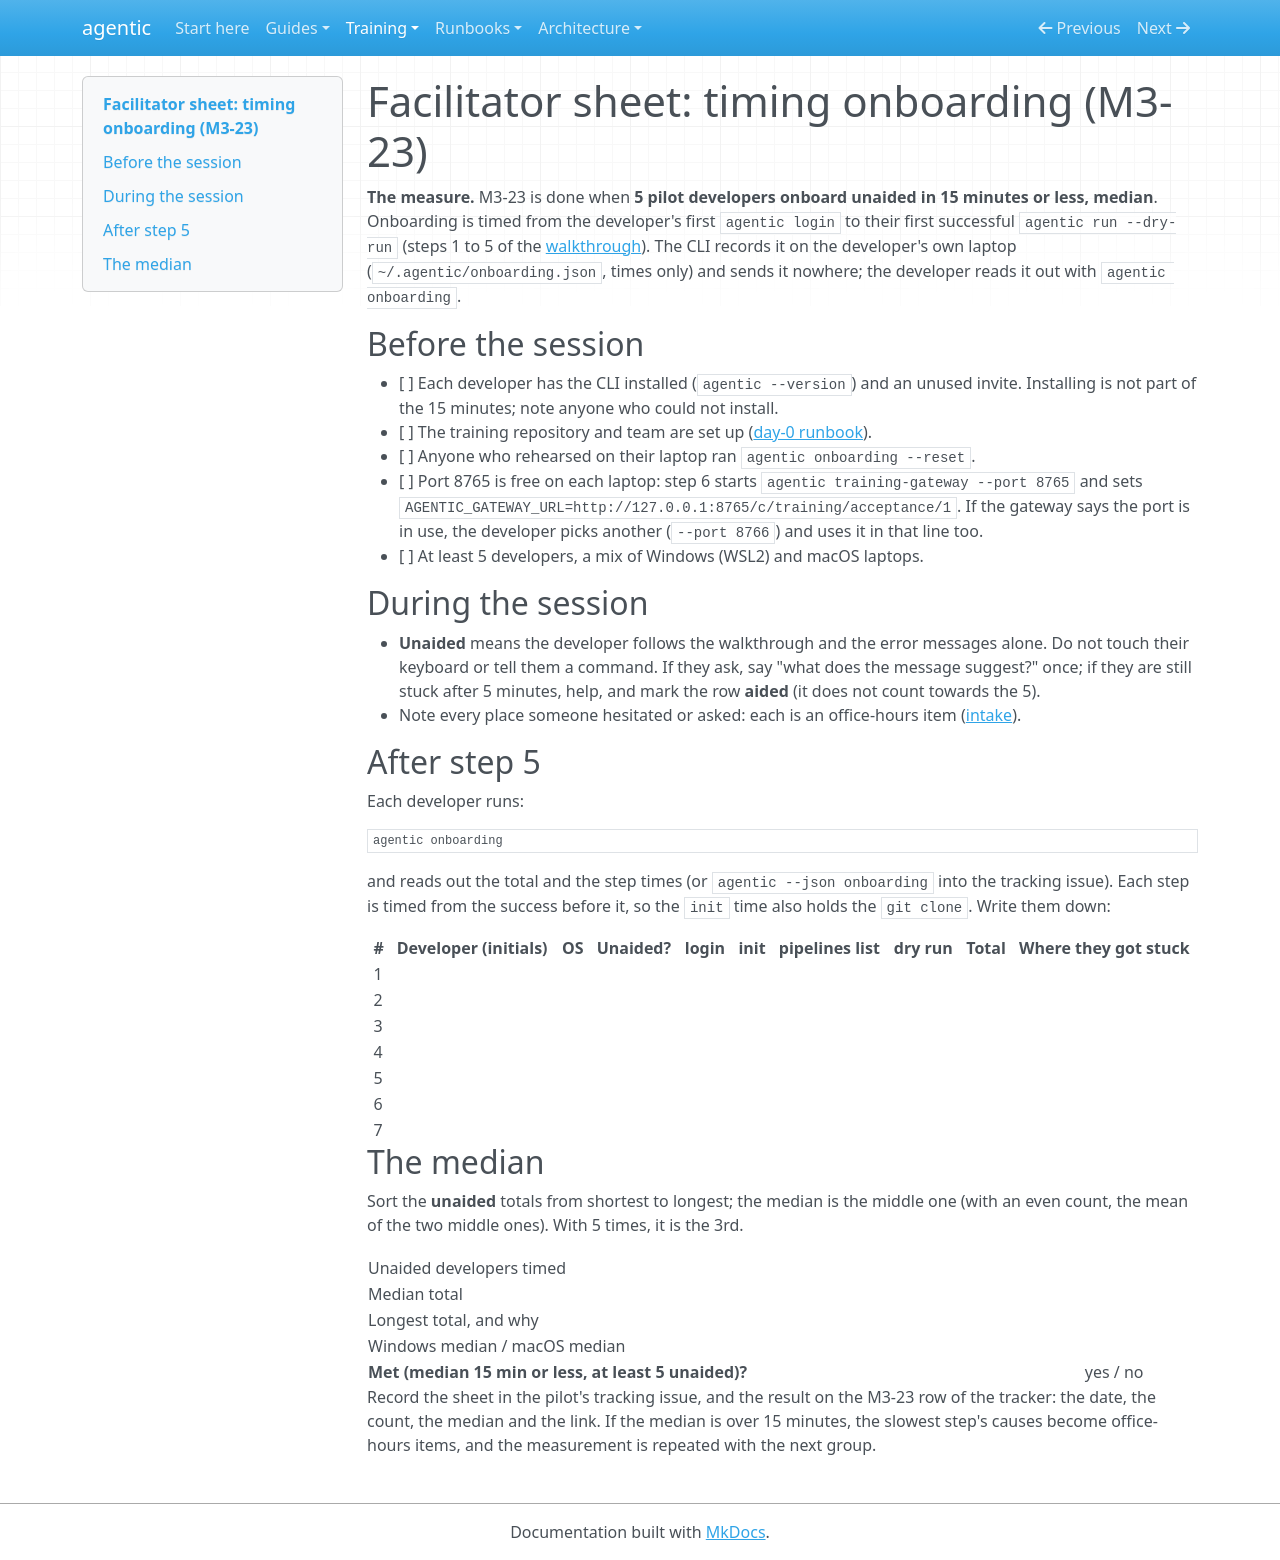

repository: cbeyondcloud/agentic-sdlc · page: training/facilitator-sheet.html · generator: mkdocs

# Facilitator sheet: timing onboarding (M3-23)

**The measure.** M3-23 is done when **5 pilot developers onboard unaided in 15 minutes or
less, median**. Onboarding is timed from the developer's first `agentic login` to their
first successful `agentic run --dry-run` (steps 1 to 5 of the
[walkthrough](walkthrough.md)). The CLI records it on the developer's own laptop
(`~/.agentic/onboarding.json`, times only) and sends it nowhere; the developer reads it
out with `agentic onboarding`.

## Before the session

- [ ] Each developer has the CLI installed (`agentic --version`) and an unused invite.
      Installing is not part of the 15 minutes; note anyone who could not install.
- [ ] The training repository and team are set up
      ([day-0 runbook](../runbooks/day-0-bootstrap.md#training-environment-m3-23)).
- [ ] Anyone who rehearsed on their laptop ran `agentic onboarding --reset`.
- [ ] Port 8765 is free on each laptop: step 6 starts `agentic training-gateway --port 8765`
      and sets `AGENTIC_GATEWAY_URL=http://127.0.0.1:8765/c/training/acceptance/1`. If
      the gateway says the port is in use, the developer picks another (`--port 8766`)
      and uses it in that line too.
- [ ] At least 5 developers, a mix of Windows (WSL2) and macOS laptops.

## During the session

- **Unaided** means the developer follows the walkthrough and the error messages alone.
  Do not touch their keyboard or tell them a command. If they ask, say "what does the
  message suggest?" once; if they are still stuck after 5 minutes, help, and mark the row
  **aided** (it does not count towards the 5).
- Note every place someone hesitated or asked: each is an office-hours item
  ([intake](office-hours.md#from-an-issue-to-the-tracker)).

## After step 5

Each developer runs:

```bash
agentic onboarding
```

and reads out the total and the step times (or `agentic --json onboarding` into the
tracking issue). Each step is timed from the success before it, so the `init` time also
holds the `git clone`. Write them down:

| # | Developer (initials) | OS | Unaided? | login | init | pipelines list | dry run | **Total** | Where they got stuck |
|---|---|---|---|---|---|---|---|---|---|
| 1 | | | | | | | | | |
| 2 | | | | | | | | | |
| 3 | | | | | | | | | |
| 4 | | | | | | | | | |
| 5 | | | | | | | | | |
| 6 | | | | | | | | | |
| 7 | | | | | | | | | |

## The median

Sort the **unaided** totals from shortest to longest; the median is the middle one (with
an even count, the mean of the two middle ones). With 5 times, it is the 3rd.

| | |
|---|---|
| Unaided developers timed | |
| Median total | |
| Longest total, and why | |
| Windows median / macOS median | |
| **Met (median 15 min or less, at least 5 unaided)?** | yes / no |

Record the sheet in the pilot's tracking issue, and the result on the M3-23 row of the
tracker: the date, the count, the median and the link. If the median is over 15 minutes,
the slowest step's causes become office-hours items, and the measurement is repeated with
the next group.
